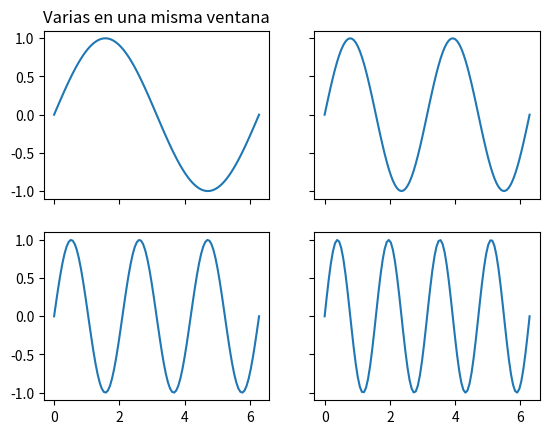

Write the Python code that produced this figure.
import numpy as np 
import matplotlib.pyplot as plt 

def sin(w,t):
    return np.sin(w*t)

xs = np.linspace(0,2*np.pi,100)
ys1 = sin(1,xs)
ys2 = sin(2,xs)
ys3 = sin(3,xs)
ys4 = sin(4,xs)


f, ((ax1, ax2), (ax3, ax4)) = plt.subplots(2, 2, sharex='col', sharey='row')
ax1.plot(xs, ys1)
ax1.set_title('Varias en una misma ventana')
ax2.plot(xs, ys2)
ax3.plot(xs,ys3)
ax4.plot(xs,ys4)
# plt.plot(xs,ys1)
# plt.xlabel("x")
# plt.ylabel("y")
# plt.title("titulo")
# plt.savefig("1.png")
# plt.close()
# plt.plot(xs,ys2)
# plt.xlabel("x")
# plt.ylabel("y")
# plt.title("titulo")
# plt.savefig("2.png")
# plt.close()
# plt.plot(xs,ys3)
# plt.xlabel("x")
# plt.ylabel("y")
# plt.title("titulo")
# plt.savefig("3.png")
# plt.close()
# plt.plot(xs,ys4)
# plt.xlabel("x")
# plt.ylabel("y")
# plt.title("titulo")
plt.savefig("4.png")
plt.close() 
